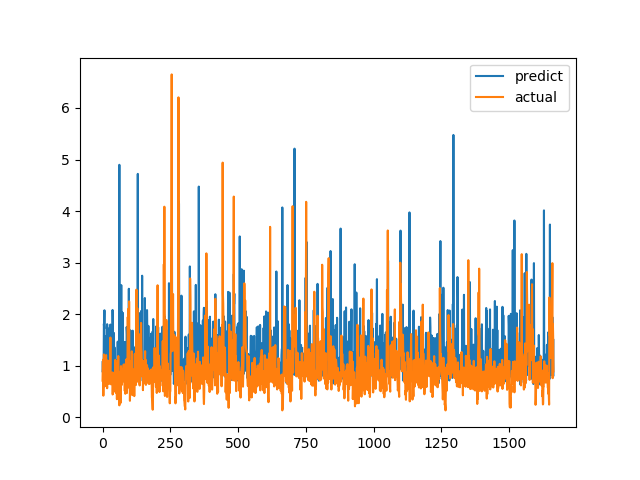

Source data for this figure (header and first rows):
predict, actual
0.8921, 0.7094
1.088, 1.015
0.922, 1.116
1.029, 0.4183
0.9664, 1.002
1.812, 1.219
1.717, 1.143
2.075, 0.6528
0.6642, 0.6747
1.075, 0.601
0.7983, 0.6695
1.567, 0.6538
1.002, 0.7814
0.9701, 1.206
1.173, 0.8469
1.162, 0.8286
0.7452, 0.6482
1.805, 0.5624
1.635, 0.7183
0.9982, 1.1
1.013, 0.9542
0.8774, 0.729
0.813, 0.6694
1.244, 0.8631
1.724, 0.6465
0.8324, 0.8223
0.9697, 0.9236
0.8938, 0.8301
0.9537, 1.067
1.798, 1.546
0.7161, 0.6827
0.8211, 0.6386
0.8016, 0.6464
1.369, 0.6881
1.571, 0.7274
1.687, 0.65
0.6798, 0.8694
2.081, 0.4409
1.721, 0.4519
0.7906, 0.7575
1.008, 0.4952
0.7137, 0.6851
1.635, 0.7244
0.8098, 0.8654
1.356, 0.74
0.9685, 0.8071
0.8269, 0.8204
1.039, 1.114
0.8842, 1.109
1.103, 0.4751
0.7282, 1.039
0.7642, 0.9458
1.089, 0.7878
1.102, 0.3505
0.7591, 0.9368
1.076, 0.9868
1.467, 0.647
0.8525, 1.03
0.694, 1.187
1.349, 0.9329
... 1,604 more rows
